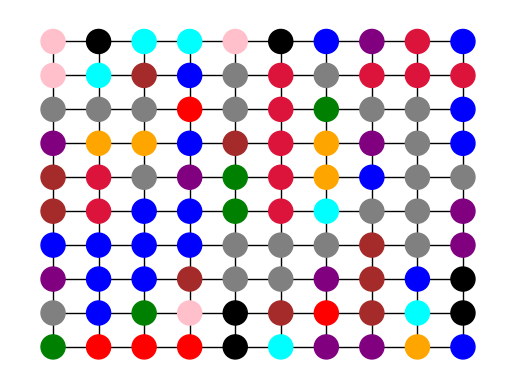

Recreate this plot in Python.

import networkx as nx
import matplotlib.pyplot as plt
import random

list = 	[4, 7, 9, 9, 4, 7, 2, 5, 3, 2, 4, 9, 8, 2, 10, 3, 10, 3, 3, 3, 10, 10, 10, 0, 10, 3, 6, 10, 10, 2, 5, 1, 1, 2, 8, 3, 1, 5, 10, 2, 8, 3, 10, 5, 6, 3, 1, 2, 10, 10, 8, 3, 2, 2, 6, 3, 9, 10, 10, 5, 2, 2, 2, 2, 10, 10, 10, 8, 10, 5, 5, 2, 2, 8, 10, 10, 5, 8, 2, 7, 10, 2, 6, 4, 7, 8, 0, 8, 9, 7, 6, 0, 0, 0, 7, 9, 5, 5, 1, 2]


N = 10
G=nx.grid_2d_graph(N,N)
pos = dict( (n, (n[1], N-1-n[0])) for n in G.nodes() )


print(G.nodes())
print(pos)

val_map = {
	0: 'red',
	1: 'orange',
	2: 'blue',
	3: 'crimson',
	4: 'pink',
	5: 'purple',
	6: 'green',
	7: 'black',
	8: 'brown',
	9: 'cyan',
	10: 'grey'
}


values = [val_map[x] for x in list]


nx.draw_networkx(G, pos=pos, node_color = values, with_labels = False)

plt.axis('off')
plt.show()
